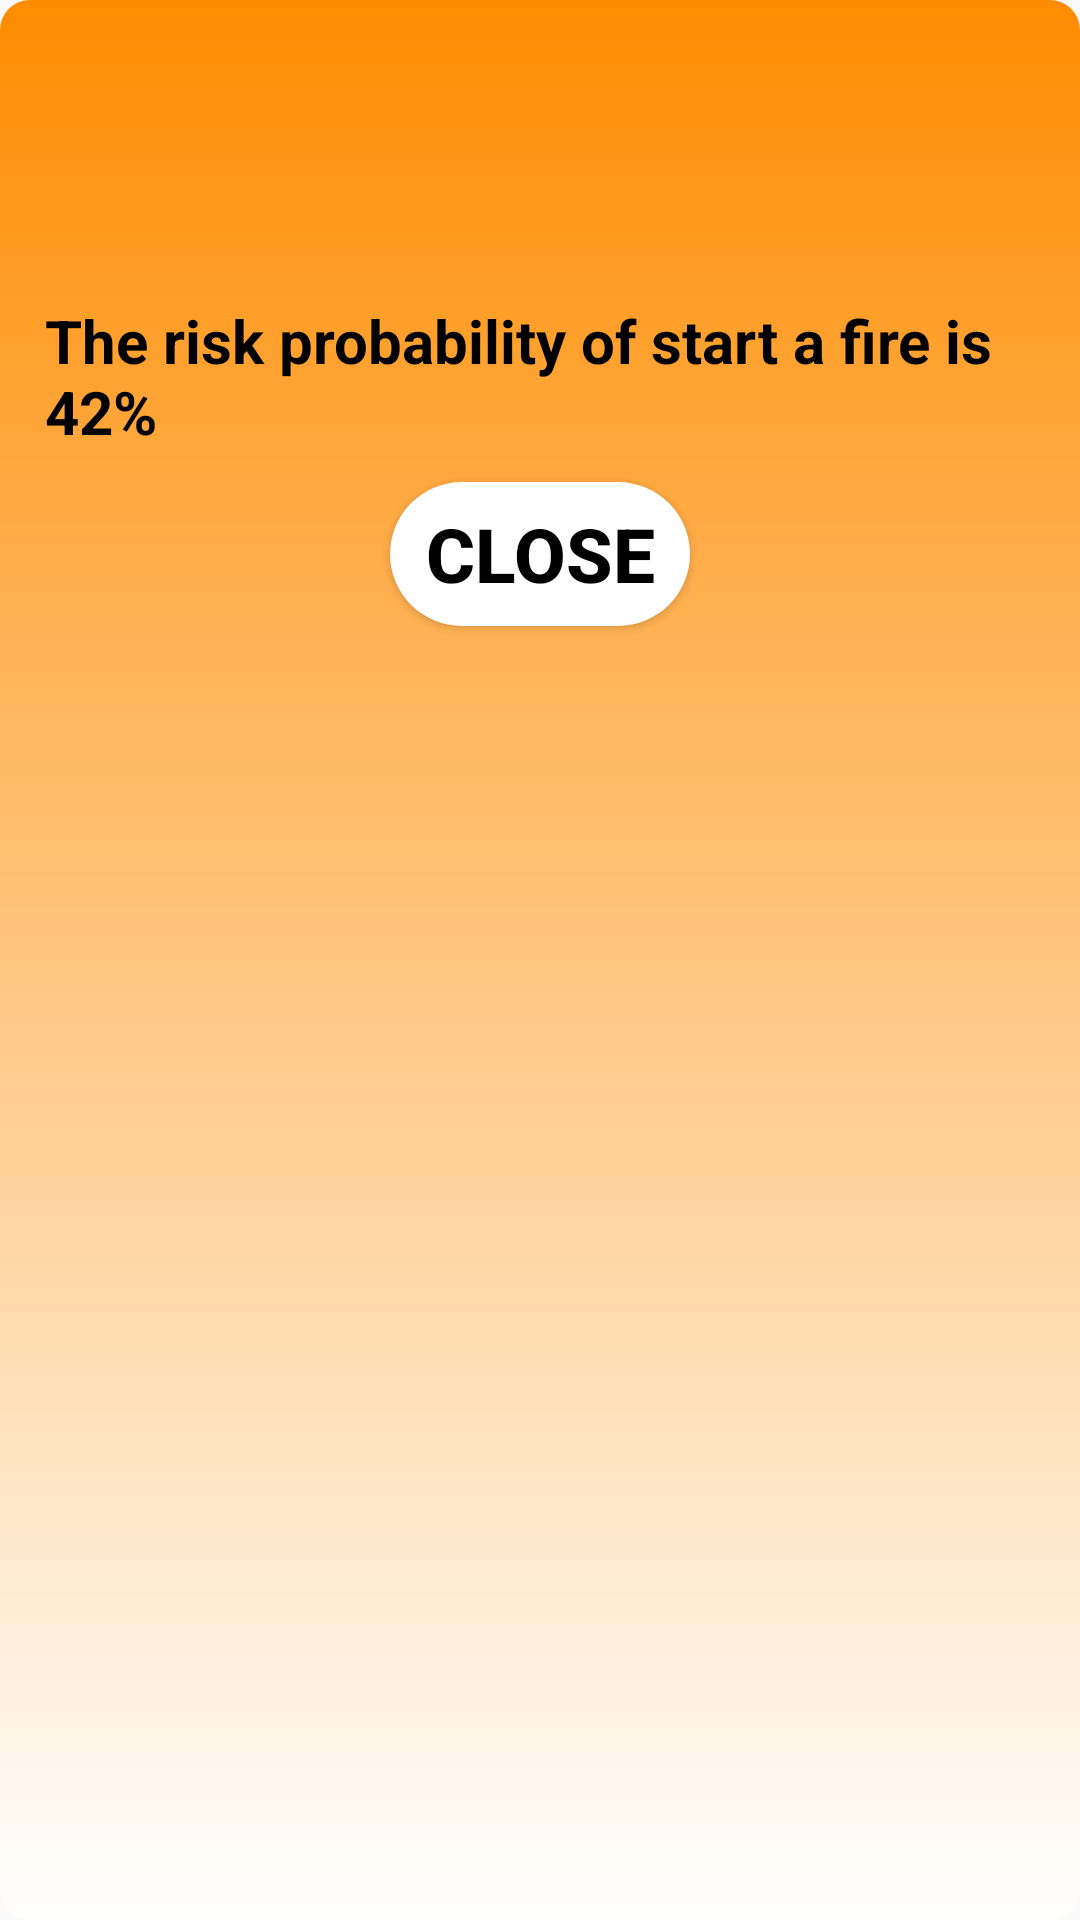

This screen was rendered from an Android layout file. Write that file and the resources it references.
<!-- AndroidManifest.xml: application theme AppTheme -->
<!-- res/layout/activity_dialog_popup.xml -->
<?xml version="1.0" encoding="utf-8"?>
<LinearLayout xmlns:android="http://schemas.android.com/apk/res/android"
    xmlns:app="http://schemas.android.com/apk/res-auto"
    xmlns:tools="http://schemas.android.com/tools"
    android:layout_width="match_parent"
    android:layout_height="match_parent"
    tools:context=".DialogPopup"
    android:orientation="vertical"
    android:background="@drawable/pop_bg">

    <TextView
        android:layout_width="wrap_content"
        android:layout_height="wrap_content"
        android:layout_marginTop="100dp"
        android:text="The risk probability of start a fire is 42%"
        android:textSize="20sp"
        android:layout_marginLeft="15dp"
        android:textColor="#000000"
        android:textStyle="bold"/>

    <Button
        android:layout_width="100dp"
        android:layout_height="wrap_content"
        android:id="@+id/BtnClose01"
        android:text="CLOSE"
        android:textColor="#000000"
        android:textStyle="bold"
        android:textSize="25dp"
        android:textAlignment="center"
        android:layout_gravity="center"
        android:layout_marginTop="10dp"
        android:background="@drawable/button_border2"
        />

</LinearLayout>
<!-- resources referenced by this layout -->
<resources>
  <!-- drawable button_border2 (drawable-v24) -->
  <?xml version="1.0" encoding="utf-8"?>
  <shape xmlns:android="http://schemas.android.com/apk/res/android"
      android:shape="rectangle">
  
      <solid
          android:color="#FFFFFF"/>
  
      <corners
          android:radius="30dp"/>
  
  </shape>
  <!-- drawable pop_bg (drawable-v24) -->
  <?xml version="1.0" encoding="utf-8"?>
  <shape xmlns:android="http://schemas.android.com/apk/res/android">
  <gradient
      android:startColor="#FF8C00"
      android:endColor="#FFFFFF"
      android:angle="270"/>
  
      <corners
          android:radius="10dp"/>
  </shape>
  <style name="AppTheme" parent="Theme.AppCompat.Light.DarkActionBar">
          
          <item name="colorPrimary">@color/colorPrimary</item>
          <item name="colorPrimaryDark">@color/colorPrimaryDark</item>
          <item name="colorAccent">@color/colorAccent</item>
      </style>
  <!-- not gathered from this repository: default colours our renderer supplied (Android Studio template values) -->
  <color name="colorPrimary">#FF6200EE</color>
  <color name="colorPrimaryDark">#FF3700B3</color>
  <color name="colorAccent">#FF03DAC5</color>
</resources>
